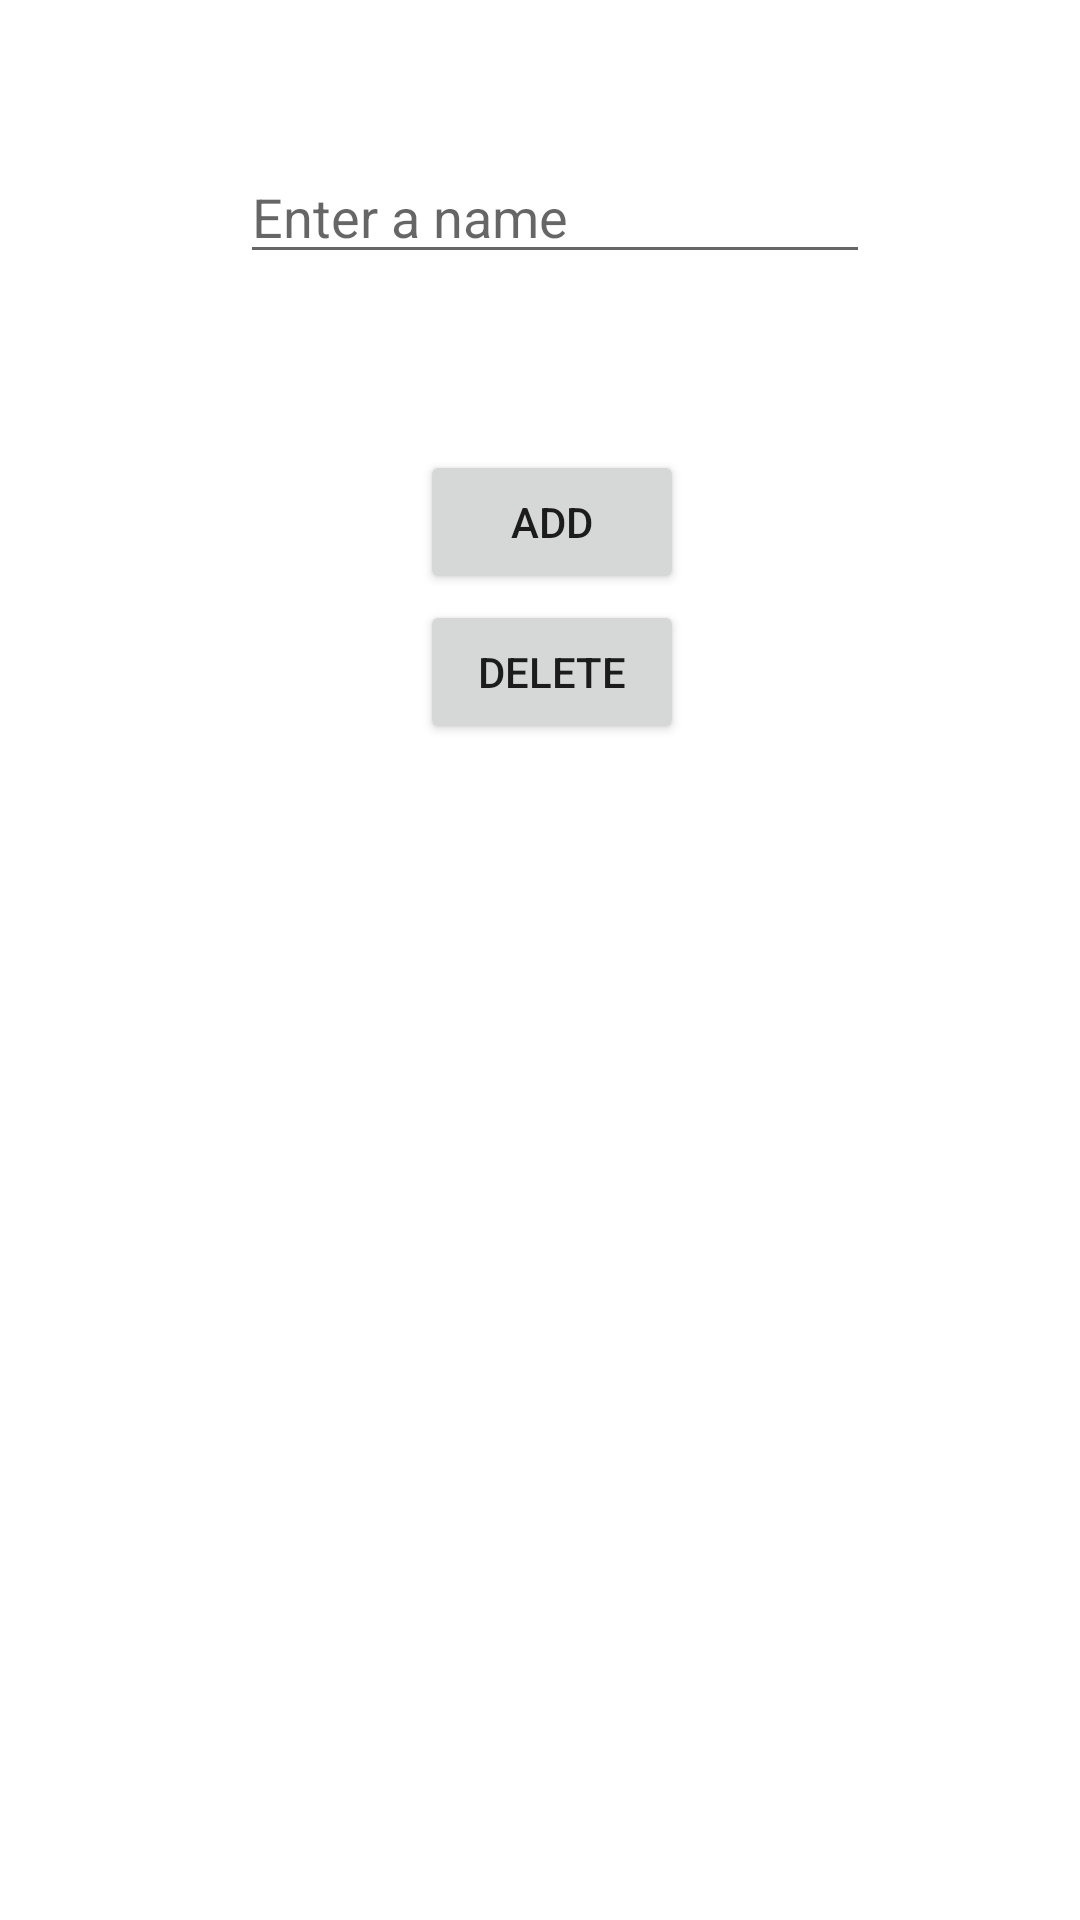

Write the Android layout XML for this screen, with the resource values it uses.
<!-- AndroidManifest.xml: application theme Theme.W2_fragments -->
<!-- res/layout/fragment_add_delete.xml -->
<?xml version="1.0" encoding="utf-8"?>
<FrameLayout xmlns:android="http://schemas.android.com/apk/res/android"
    xmlns:tools="http://schemas.android.com/tools"
    android:layout_width="match_parent"
    android:layout_height="match_parent"
    tools:context=".Add_delete">

    
    <Button
        android:id="@+id/addbid"
        android:layout_width="wrap_content"
        android:layout_height="wrap_content"
        android:layout_marginLeft="140dp"
        android:layout_marginTop="150dp"

        android:text="ADD" />

    <Button
        android:id="@+id/delbid"
        android:layout_width="wrap_content"
        android:layout_height="wrap_content"
        android:layout_marginLeft="140dp"
        android:layout_marginTop="200dp"
        android:text="DELETE" />

    <EditText
        android:id="@+id/editNameid"
        android:layout_width="wrap_content"
        android:layout_height="wrap_content"
        android:layout_marginLeft="80dp"
        android:layout_marginTop="50dp"
        android:ems="10"
        android:hint="Enter a name"
        android:inputType="textPersonName" />



</FrameLayout>
<!-- resources referenced by this layout -->
<resources>
  <style name="Theme.W2_fragments" parent="Theme.MaterialComponents.DayNight.DarkActionBar">
          
          <item name="colorPrimary">@color/purple_500</item>
          <item name="colorPrimaryVariant">@color/purple_700</item>
          <item name="colorOnPrimary">@color/white</item>
          
          <item name="colorSecondary">@color/teal_200</item>
          <item name="colorSecondaryVariant">@color/teal_700</item>
          <item name="colorOnSecondary">@color/black</item>
          
          <item name="android:statusBarColor" tools:targetApi="l">?attr/colorPrimaryVariant</item>
          
      </style>
  <!-- not gathered from this repository: default colours our renderer supplied (Android Studio template values) -->
  <color name="purple_500">#FF6200EE</color>
  <color name="purple_700">#FF3700B3</color>
  <color name="teal_200">#FF03DAC5</color>
  <color name="teal_700">#FF018786</color>
  <color name="black">#FF000000</color>
  <color name="white">#FFFFFFFF</color>
</resources>
